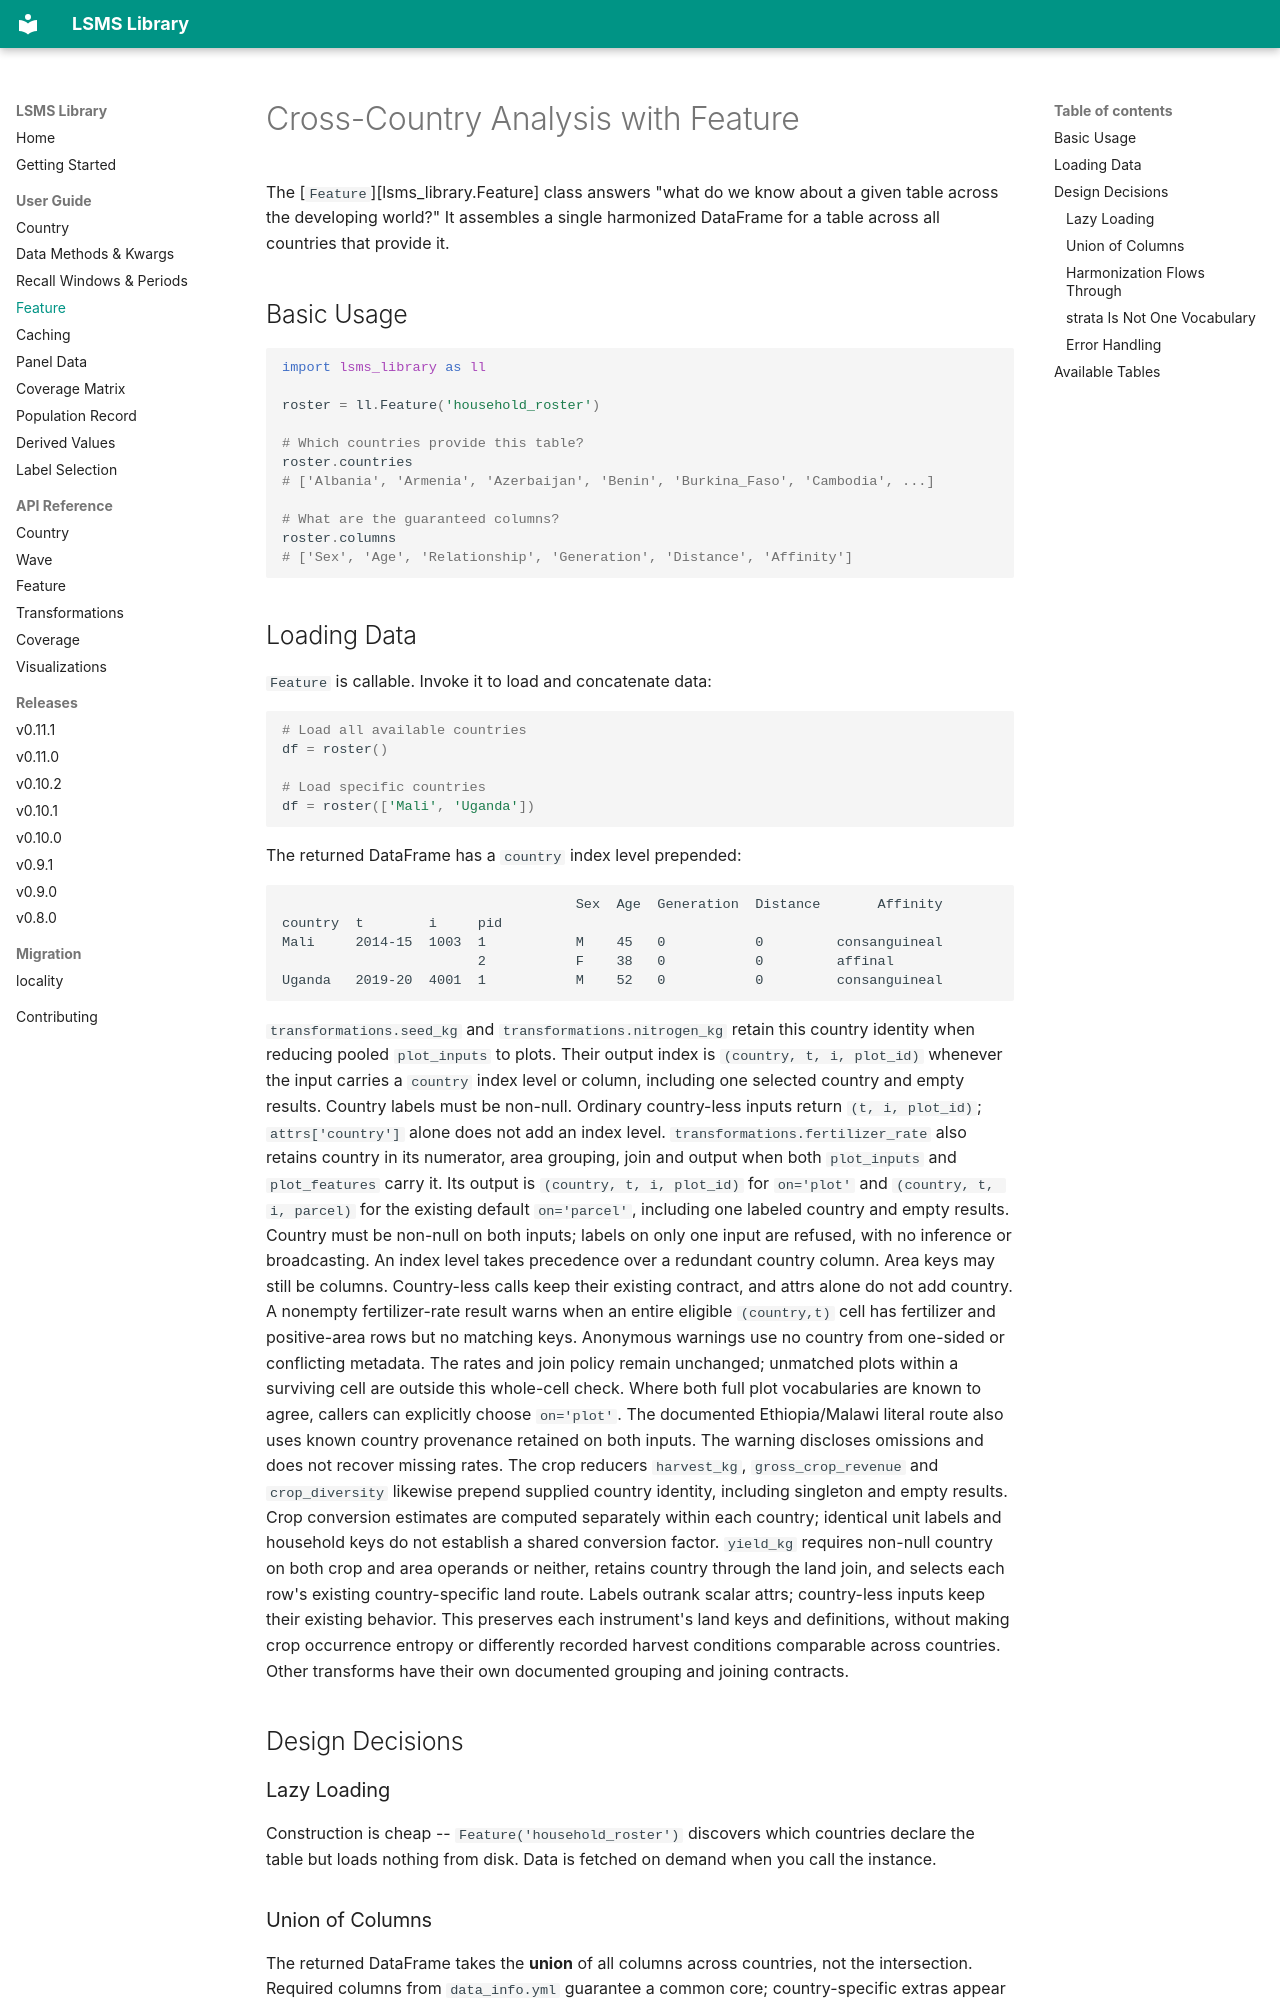

repository: ligon/LSMS_Library · page: guide/feature/index.html · generator: mkdocs

# Cross-Country Analysis with Feature

The [`Feature`][lsms_library.Feature] class answers "what do we know about a
given table across the developing world?" It assembles a single harmonized
DataFrame for a table across all countries that provide it.

## Basic Usage

```python
import lsms_library as ll

roster = ll.Feature('household_roster')

# Which countries provide this table?
roster.countries
# ['Albania', 'Armenia', 'Azerbaijan', 'Benin', 'Burkina_Faso', 'Cambodia', ...]

# What are the guaranteed columns?
roster.columns
# ['Sex', 'Age', 'Relationship', 'Generation', 'Distance', 'Affinity']
```

## Loading Data

`Feature` is callable. Invoke it to load and concatenate data:

```python
# Load all available countries
df = roster()

# Load specific countries
df = roster(['Mali', 'Uganda'])
```

The returned DataFrame has a `country` index level prepended:

```
                                    Sex  Age  Generation  Distance       Affinity
country  t        i     pid
Mali     2014-15  1003  1           M    45   0           0         consanguineal
                        2           F    38   0           0         affinal
Uganda   2019-20  4001  1           M    52   0           0         consanguineal
```

`transformations.seed_kg` and `transformations.nitrogen_kg` retain this
country identity when reducing pooled `plot_inputs` to plots. Their output
index is `(country, t, i, plot_id)` whenever the input carries a `country`
index level or column, including one selected country and empty results.
Country labels must be non-null. Ordinary country-less inputs return
`(t, i, plot_id)`; `attrs['country']` alone does not add an index level.
`transformations.fertilizer_rate` also retains country in its numerator,
area grouping, join and output when both `plot_inputs` and `plot_features`
carry it. Its output is `(country, t, i, plot_id)` for `on='plot'` and
`(country, t, i, parcel)` for the existing default `on='parcel'`, including
one labeled country and empty results. Country must be non-null on both
inputs; labels on only one input are refused, with no inference or
broadcasting. An index level takes precedence over a redundant country
column. Area keys may still be columns. Country-less calls keep their
existing contract, and attrs alone do not add country.
A nonempty fertilizer-rate result warns when an entire eligible `(country,t)`
cell has fertilizer and positive-area rows but no matching keys. Anonymous
warnings use no country from one-sided or conflicting metadata. The rates and
join policy remain unchanged; unmatched plots within a surviving cell are outside
this whole-cell check. Where both full plot vocabularies are known to agree,
callers can explicitly choose `on='plot'`. The documented Ethiopia/Malawi literal
route also uses known country provenance retained on both inputs. The warning
discloses omissions and does not recover missing rates.
The crop reducers `harvest_kg`, `gross_crop_revenue` and `crop_diversity`
likewise prepend supplied country identity, including singleton and empty
results. Crop conversion estimates are computed separately within each
country; identical unit labels and household keys do not establish a shared
conversion factor. `yield_kg` requires non-null country on both crop and area
operands or neither, retains country through the land join, and selects each
row's existing country-specific land route. Labels outrank scalar attrs;
country-less inputs keep their existing behavior. This preserves each
instrument's land keys and definitions, without making crop occurrence
entropy or differently recorded harvest conditions comparable across countries.
Other transforms have their own documented grouping and joining contracts.

## Design Decisions

### Lazy Loading

Construction is cheap -- `Feature('household_roster')` discovers which
countries declare the table but loads nothing from disk. Data is fetched on
demand when you call the instance.
